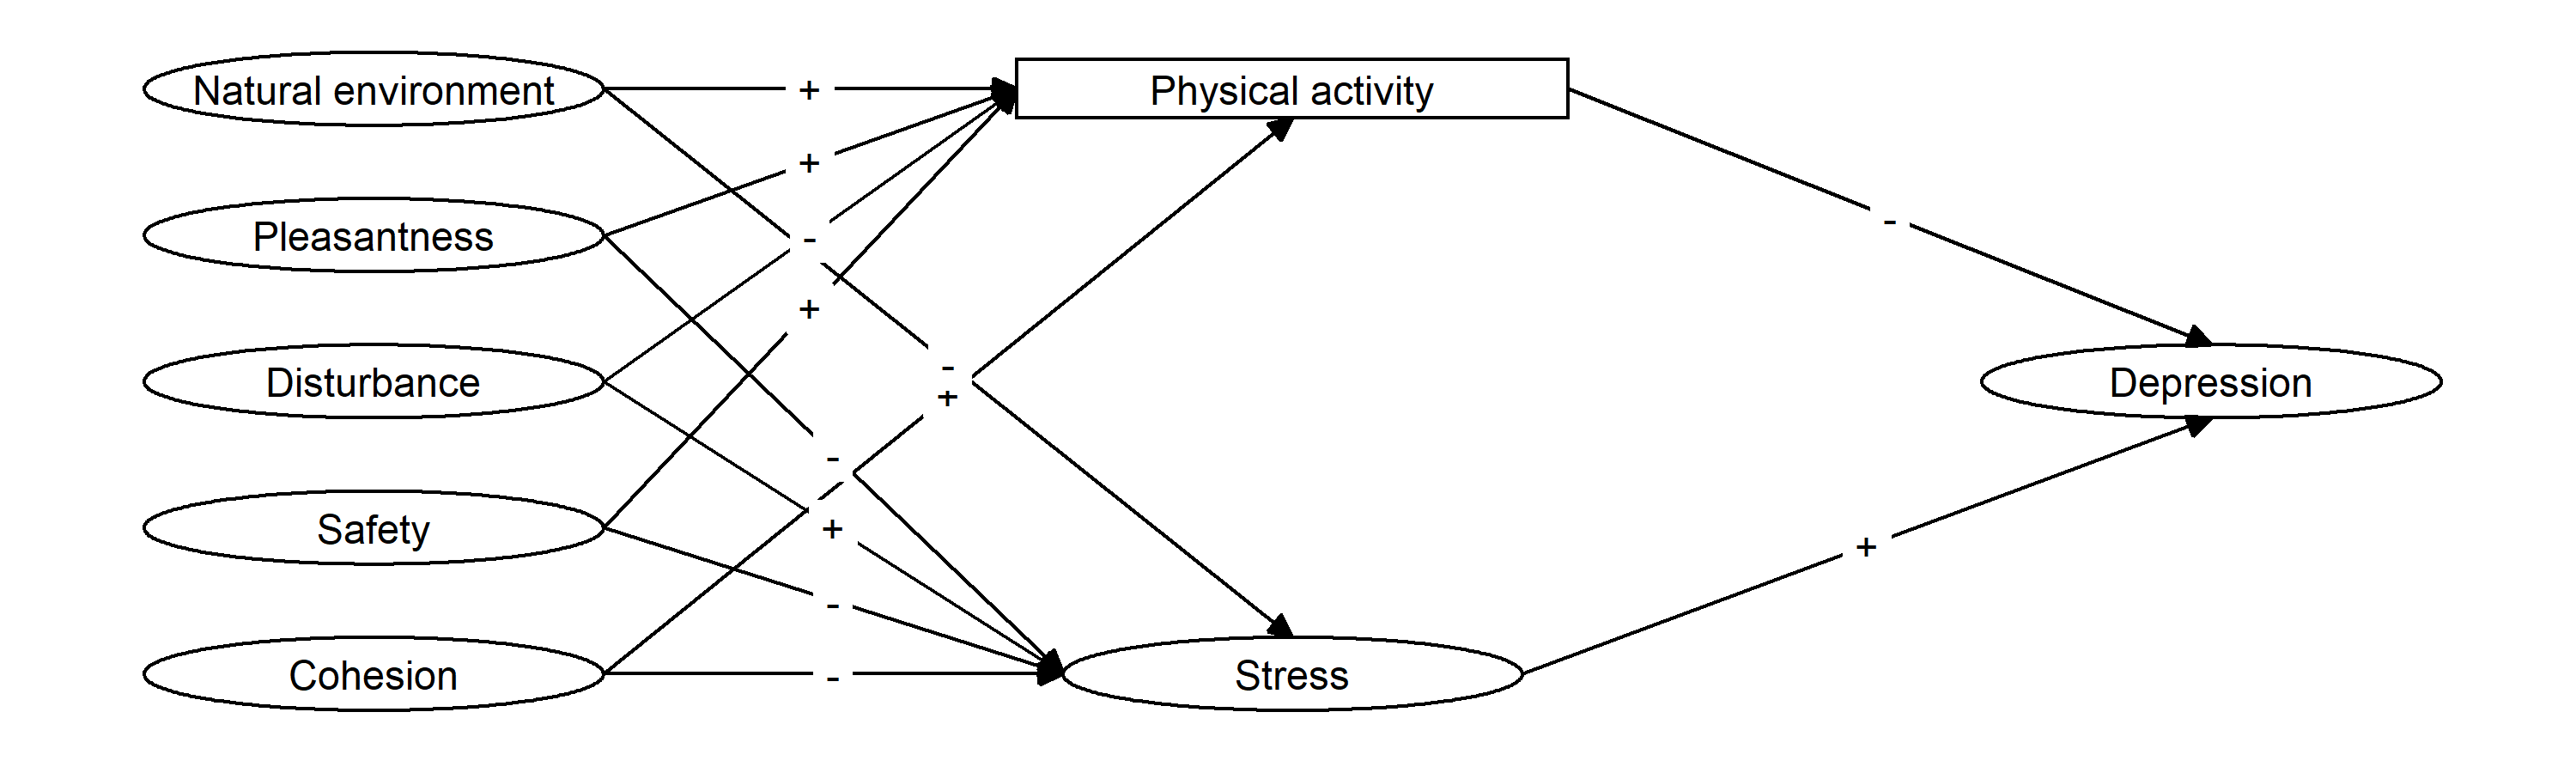

This figure's R source:
library(motley)
library(ggplot2)
library(ggforce)

layout <- get_layout(read.csv("layout.csv", header = FALSE, stringsAsFactors = FALSE))

df_nodes <-  data.frame(node_id = 1:length(layout$param), param = layout$param, stringsAsFactors = FALSE)
df_nodes$shape <- "oval"
df_nodes$shape[grepl("(phys)", df_nodes$param)] <- "rect"
labels <- list("ne" = "Natural environment",
               "plea" = "Pleasantness",
               "dist" = "Disturbance",
               "saf"  = "Safety",
               "coh" = "Cohesion",
               "phys" = "Physical activity",
               "stress" = "Stress",
               "dep" ="Depression"
)
df_nodes$label <- unlist(labels[match(df_nodes$param, names(labels))])
#df_nodes$param <- df_nodes$node_id
df_edges <- data.frame(matrix(c(
  1, 6, "last", "+", 
  2, 6, "last", "+", 
  3, 6, "last", "-", 
  4, 6, "last", "+", 
  5, 6, "last", "+", 
  
  1, 7, "last", "-", 
  2, 7, "last", "-", 
  3, 7, "last", "+", 
  4, 7, "last", "-", 
  5, 7, "last", "-", 
  6, 8, "last", "-", 
  7, 8, "last", "+"), ncol = 4, byrow = TRUE), stringsAsFactors = FALSE)
names(df_edges) <- c("from", "to", "arrow", "label")

df_edges$from <- df_nodes$param[as.numeric(df_edges$from)]
df_edges$to <- df_nodes$param[as.numeric(df_edges$to)]
#df_edges$label[grepl("^ri", df_edges$from)] <- "1"
prep <- prepare_plot_sem(nodes = df_nodes, layout = layout, edges = df_edges)
prep$edges$connect_from <- "right"
prep$edges$connect_to[c(5,6)] <- c("bottom", "top")
prep$edges$connect_to <- c(rep("left", 10), "top", "bottom")
p <- plot(prep)

ggsave("Figure1.png", p, width = 10, height = 3)
